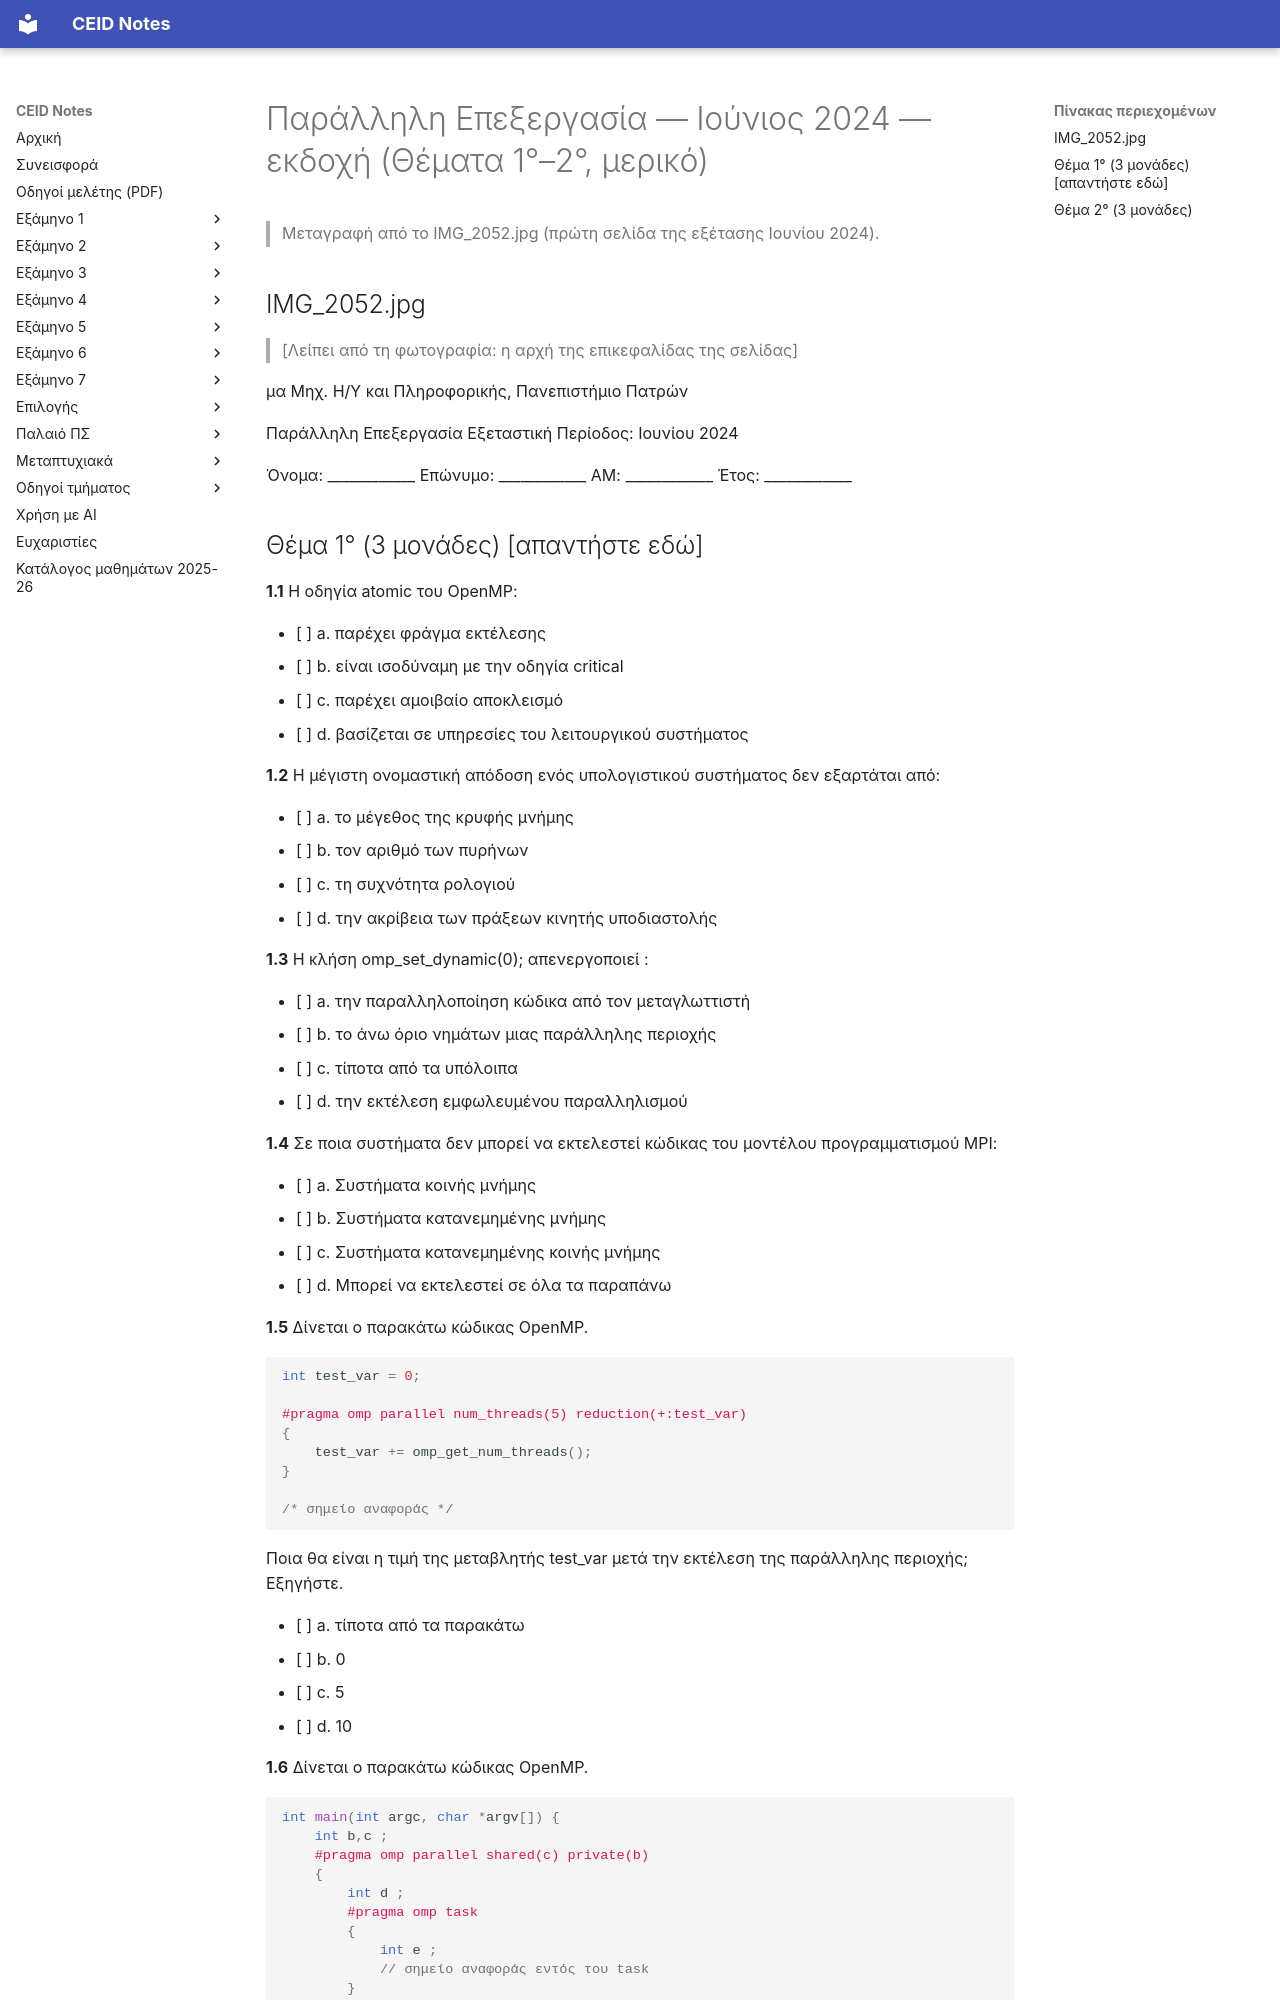

repository: kdngiorgos/ceid-notes · page: Electives (Μαθήματα Επιλογής)/Εαρινά (Spring)/Παράλληλη Επεξεργασία - CEID_25EE607/Previous Exams/2024-06-a.html · generator: mkdocs

---
course: CEID_25EE607
session: 2024-06-a
label: Ιούνιος 2024 — εκδοχή (Θέματα 1°–2°, μερικό)
sources:
- IMG_2052.jpg
format: mixed
duration_min: null
notes: "μία φωτογραφία της πρώτης σελίδας (Θέματα 1°–2°)· η αρχή της φωτογραφίας είναι κομμένη (λείπει η επικεφαλίδα της σελίδας)· τα Θέματα 3° και 4° της εκδοχής δεν φαίνονται στη φωτογραφία IMG_2052.jpg"
transcription: partial
solutions: ai-unverified
---
# Παράλληλη Επεξεργασία — Ιούνιος 2024 — εκδοχή (Θέματα 1°–2°, μερικό)

> Μεταγραφή από το IMG_2052.jpg (πρώτη σελίδα της εξέτασης Ιουνίου 2024).

## IMG_2052.jpg

> [Λείπει από τη φωτογραφία: η αρχή της επικεφαλίδας της σελίδας]

μα Μηχ. Η/Υ και Πληροφορικής, Πανεπιστήμιο Πατρών

Παράλληλη Επεξεργασία
Εξεταστική Περίοδος: Ιουνίου 2024

Όνομα: ____________
Επώνυμο: ____________
ΑΜ: ____________
Έτος: ____________

## Θέμα 1° (3 μονάδες) [απαντήστε εδώ]

**1.1** Η οδηγία atomic του OpenMP:

- [ ] a. παρέχει φράγμα εκτέλεσης
- [ ] b. είναι ισοδύναμη με την οδηγία critical
- [ ] c. παρέχει αμοιβαίο αποκλεισμό
- [ ] d. βασίζεται σε υπηρεσίες του λειτουργικού συστήματος

**1.2** Η μέγιστη ονομαστική απόδοση ενός υπολογιστικού συστήματος δεν εξαρτάται από:

- [ ] a. το μέγεθος της κρυφής μνήμης
- [ ] b. τον αριθμό των πυρήνων
- [ ] c. τη συχνότητα ρολογιού
- [ ] d. την ακρίβεια των πράξεων κινητής υποδιαστολής

**1.3** Η κλήση omp_set_dynamic(0); απενεργοποιεί :

- [ ] a. την παραλληλοποίηση κώδικα από τον μεταγλωττιστή
- [ ] b. το άνω όριο νημάτων μιας παράλληλης περιοχής
- [ ] c. τίποτα από τα υπόλοιπα
- [ ] d. την εκτέλεση εμφωλευμένου παραλληλισμού

**1.4** Σε ποια συστήματα δεν μπορεί να εκτελεστεί κώδικας του μοντέλου προγραμματισμού MPI:

- [ ] a. Συστήματα κοινής μνήμης
- [ ] b. Συστήματα κατανεμημένης μνήμης
- [ ] c. Συστήματα κατανεμημένης κοινής μνήμης
- [ ] d. Μπορεί να εκτελεστεί σε όλα τα παραπάνω

**1.5** Δίνεται ο παρακάτω κώδικας OpenMP.

```c
int test_var = 0;

#pragma omp parallel num_threads(5) reduction(+:test_var)
{
    test_var += omp_get_num_threads();
}

/* σημείο αναφοράς */
```

Ποια θα είναι η τιμή της μεταβλητής test_var μετά την εκτέλεση της παράλληλης περιοχής; Εξηγήστε.

- [ ] a. τίποτα από τα παρακάτω
- [ ] b. 0
- [ ] c. 5
- [ ] d. 10

**1.6** Δίνεται ο παρακάτω κώδικας OpenMP.

```c
int main(int argc, char *argv[]) {
    int b,c ;
    #pragma omp parallel shared(c) private(b)
    {
        int d ;
        #pragma omp task
        {
            int e ;
            // σημείο αναφοράς εντός του task
        }
    }
    // more code here
    return 0;
}
```

Στον παραπάνω κώδικα και συγκεκριμένα στο σημείο αναφοράς εντός του task, η μεταβλητή e είναι:

- [ ] a. shared
- [ ] b. private
- [ ] c. threadprivate
- [ ] d. firstprivate
